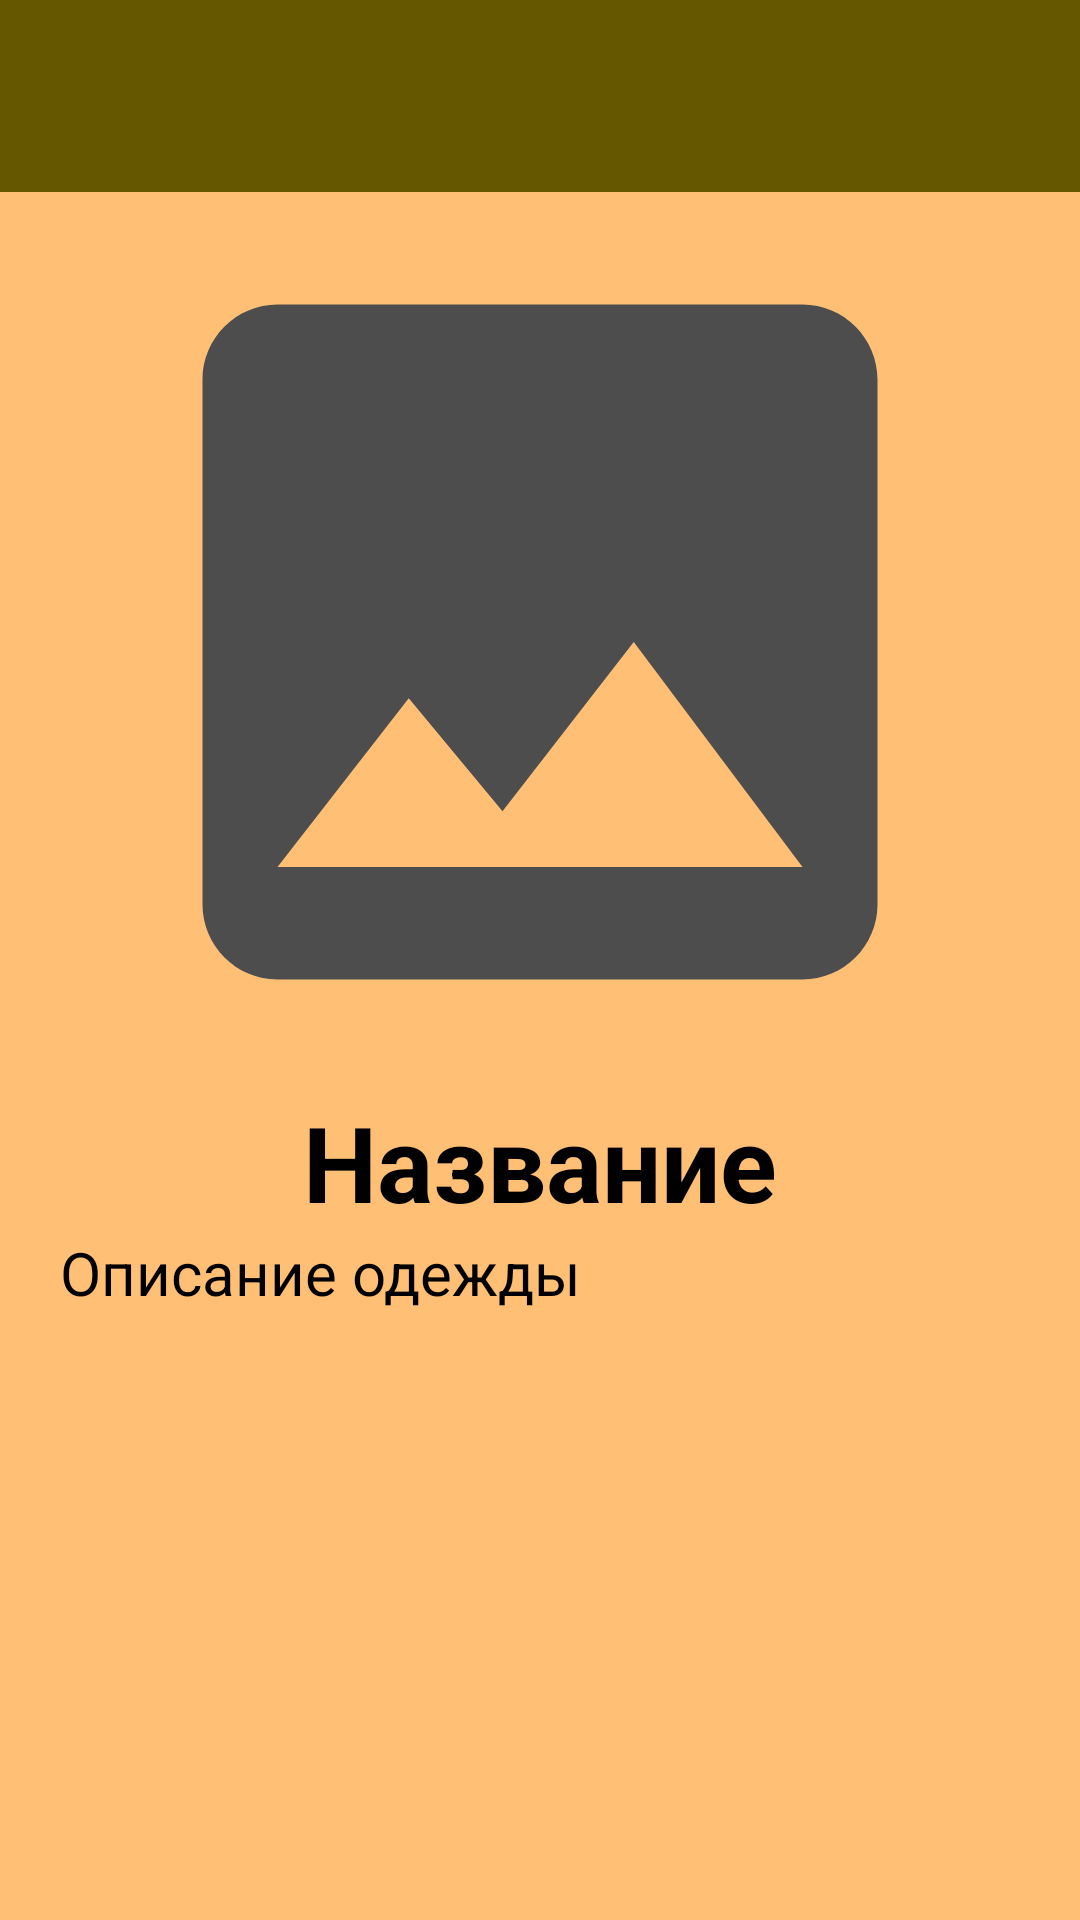

Android layout source for this screen:
<!-- AndroidManifest.xml: application theme Theme.RecyclerViewMyGarderob -->
<!-- res/layout/activity_detail.xml -->
<?xml version="1.0" encoding="utf-8"?>
<LinearLayout xmlns:android="http://schemas.android.com/apk/res/android"
    xmlns:app="http://schemas.android.com/apk/res-auto"
    xmlns:tools="http://schemas.android.com/tools"
    android:id="@+id/layoutLL"
    android:layout_width="match_parent"
    android:layout_height="match_parent"
    android:orientation="vertical"
    android:background="@color/background"
    tools:context="com.example.recyclerviewmygarderob2.DetailActivity">

    <androidx.appcompat.widget.Toolbar
        android:id="@+id/toolbarMain"
        android:layout_width="match_parent"
        android:layout_height="wrap_content"
        android:background="@color/toolbar"
        app:titleTextColor="@color/black"
        tools:ignore="MissingConstraints" />

    <ImageView
        android:id="@+id/imageClothesIV"
        android:layout_width="300dp"
        android:layout_height="300dp"
        android:layout_gravity="center"
        android:contentDescription="@string/image_clothes"
        android:src="@drawable/ic_image_blank"/>


    <TextView
        android:id="@+id/editNameTV"
        android:layout_width="wrap_content"
        android:layout_height="wrap_content"
        android:layout_gravity="center"
        android:layout_marginHorizontal="10dp"
        android:text="@string/name"
        android:textSize="35sp"
        android:textStyle="bold"
        android:textColor="@color/black" />

    <TextView
        android:id="@+id/editDescriptionTV"
        android:layout_width="wrap_content"
        android:layout_height="wrap_content"
        android:layout_marginHorizontal="20dp"
        android:text="@string/descriptionClothes"
        android:textSize="20sp"
        android:textColor="@color/black" />

</LinearLayout>
<!-- resources referenced by this layout -->
<resources>
  <color name="background">#FFBF75</color>
  <color name="black">#FF000000</color>
  <color name="toolbar">#645700</color>
  <!-- drawable ic_image_blank (drawable) -->
  <vector xmlns:android="http://schemas.android.com/apk/res/android" android:height="100dp" android:tint="#4D4D4D" android:viewportHeight="24" android:viewportWidth="24" android:width="100dp">
        
      <path android:fillColor="@android:color/white" android:pathData="M21,19V5c0,-1.1 -0.9,-2 -2,-2H5c-1.1,0 -2,0.9 -2,2v14c0,1.1 0.9,2 2,2h14c1.1,0 2,-0.9 2,-2zM8.5,13.5l2.5,3.01L14.5,12l4.5,6H5l3.5,-4.5z"/>
      
  </vector>
  <string name="descriptionClothes">Описание одежды</string>
  <string name="image_clothes">IMG</string>
  <string name="name">Название</string>
  <style name="Theme.RecyclerViewMyGarderob" parent="Base.Theme.RecyclerViewMyGarderob" />
  <style name="Base.Theme.RecyclerViewMyGarderob" parent="Theme.Material3.DayNight.NoActionBar">
          
          
      </style>
</resources>
